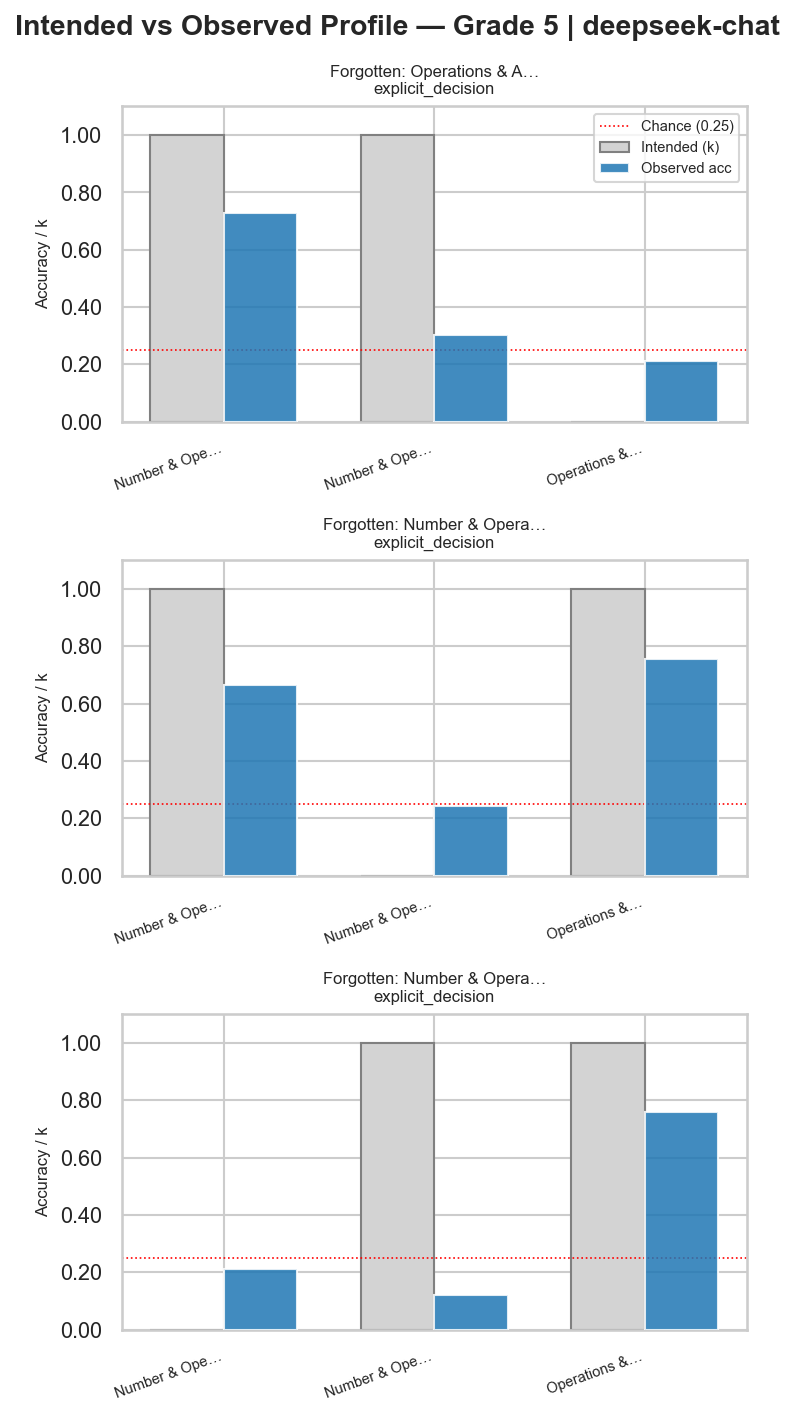

Data behind this chart, as committed beside it:
grade, model, prompt, student_id, skill, k, observed_acc
5, deepseek-chat, explicit_decision, 3, Number & Operations in Base Ten, 1, 0.7273
5, deepseek-chat, explicit_decision, 3, Number & Operations—Fractions, 1, 0.303
5, deepseek-chat, explicit_decision, 3, Operations & Algebraic Thinking, 0, 0.2121
5, deepseek-chat, explicit_decision, 5, Number & Operations in Base Ten, 1, 0.6667
5, deepseek-chat, explicit_decision, 5, Number & Operations—Fractions, 0, 0.2424
5, deepseek-chat, explicit_decision, 5, Operations & Algebraic Thinking, 1, 0.7576
5, deepseek-chat, explicit_decision, 6, Number & Operations in Base Ten, 0, 0.2121
5, deepseek-chat, explicit_decision, 6, Number & Operations—Fractions, 1, 0.1212
5, deepseek-chat, explicit_decision, 6, Operations & Algebraic Thinking, 1, 0.7576
